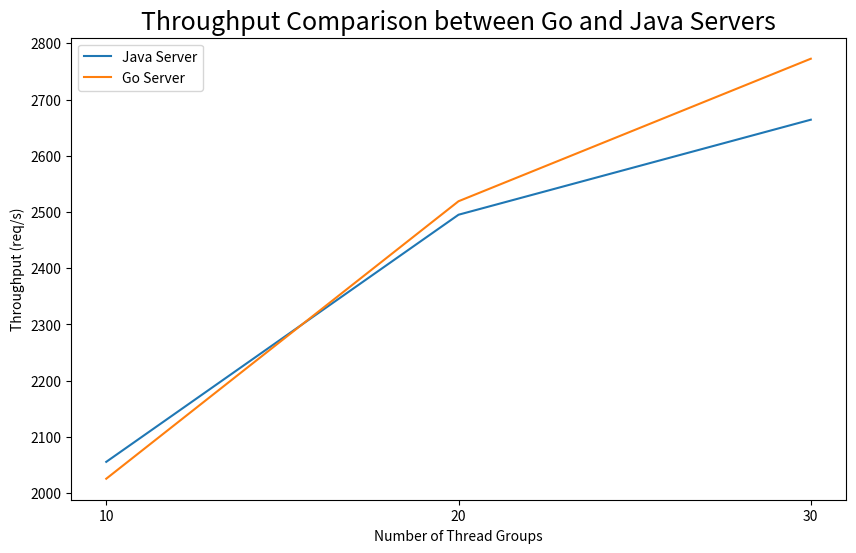

The matplotlib source for this figure:
import matplotlib.pyplot as plt
import numpy as np

# Data for plotting
num_thread_groups = np.array([10, 20, 30])

# Throughput data for Go Server
throughput_go = np.array([2025.509385528638, 2519.0810993721097, 2772.5836611000063])

# Throughput data for Java Server
throughput_java = np.array([2055.519374796483, 2495.096700513915, 2664.117610613986])

# Plotting
plt.figure(figsize=(10, 6))
plt.plot(num_thread_groups, throughput_java, label='Java Server')
plt.plot(num_thread_groups, throughput_go, label='Go Server')

# Labels and title
plt.xlabel('Number of Thread Groups')
plt.ylabel('Throughput (req/s)')
plt.title('Throughput Comparison between Go and Java Servers', fontsize=18)
plt.xticks(num_thread_groups)
plt.legend()

plt.show()
